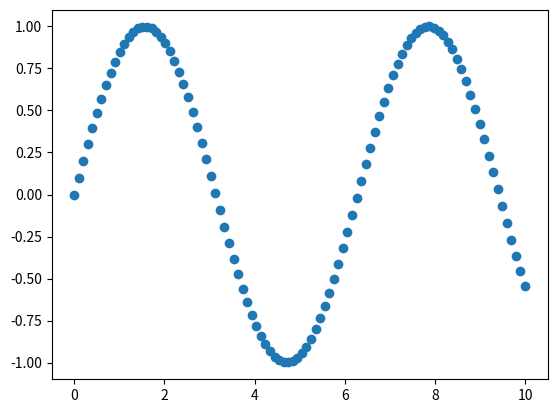

This figure's Python source:
import matplotlib.pyplot as plt
import numpy as np

x = np.linspace(0,10,100)
siny = np.sin(x)

# plt.plot(x,siny)
plt.scatter(x,siny)
plt.show()